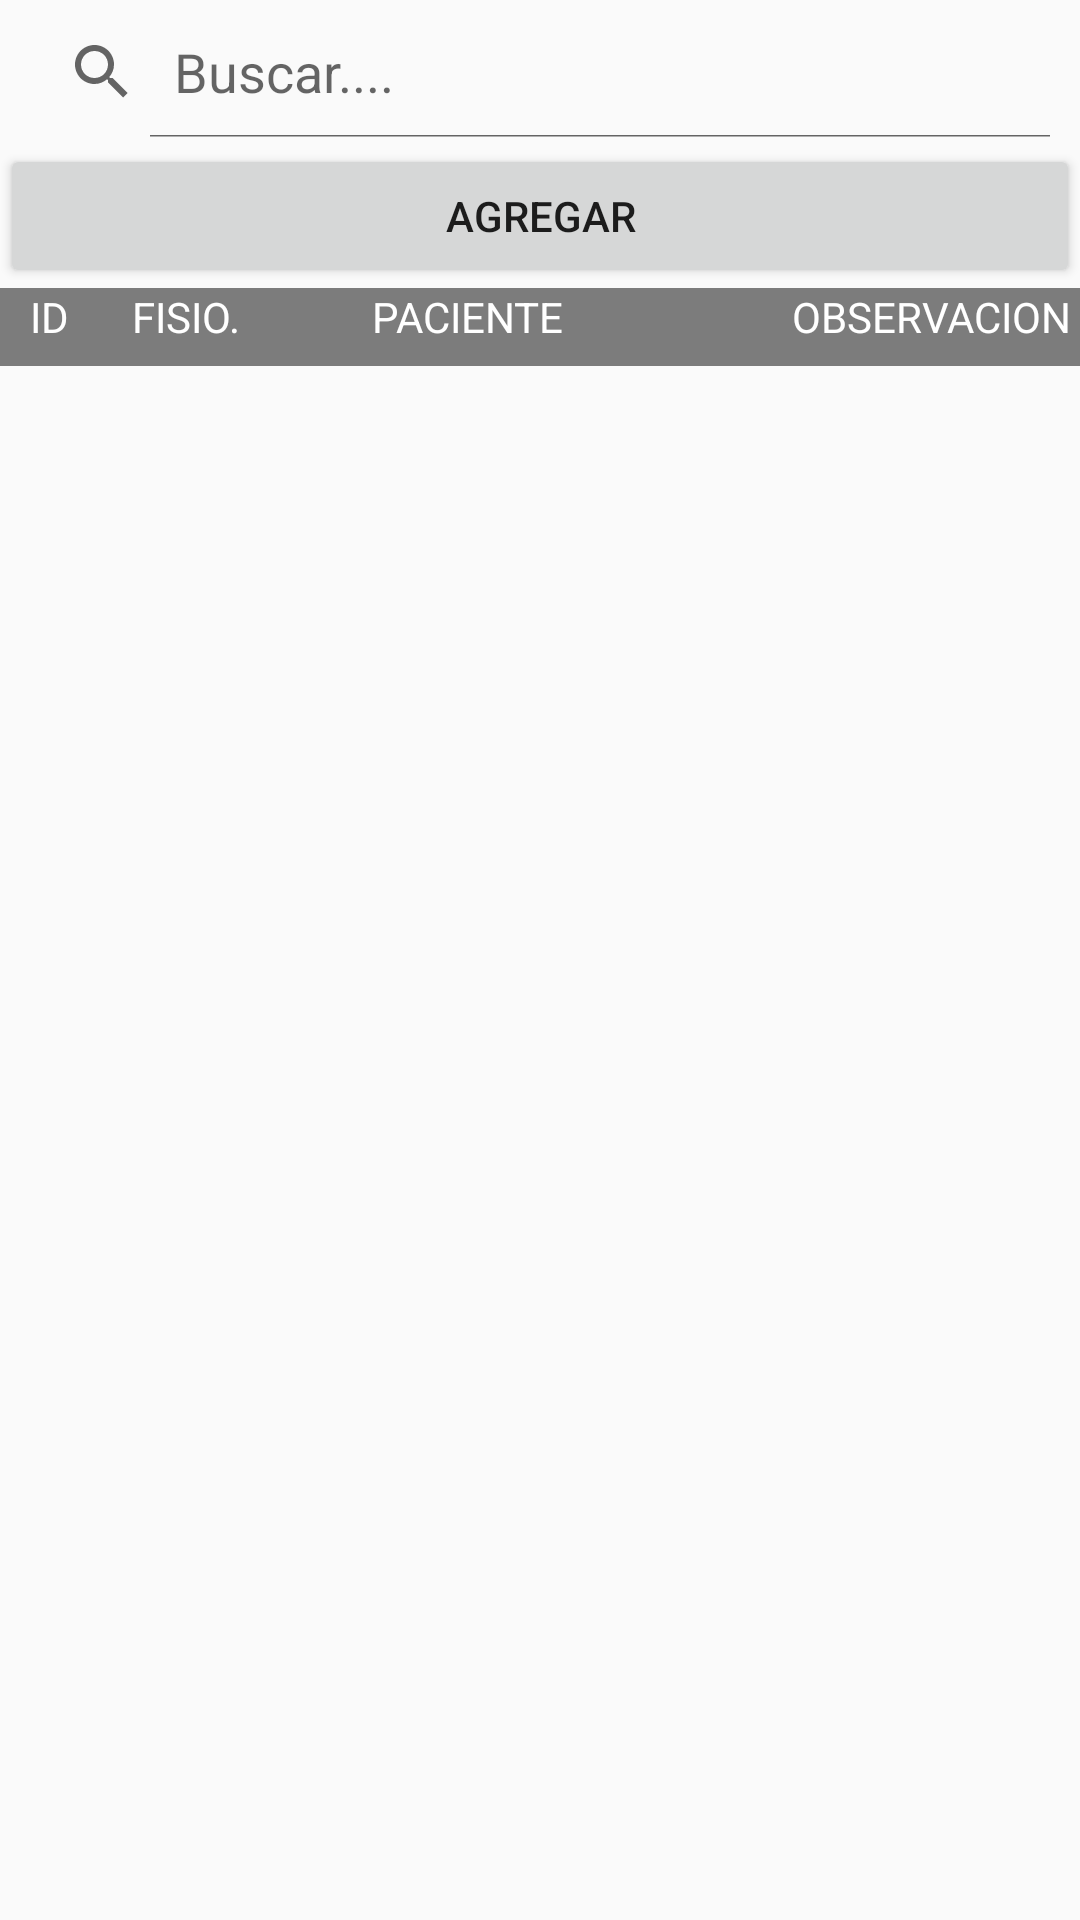

This screen was rendered from an Android layout file. Write that file and the resources it references.
<!-- AndroidManifest.xml: application theme DarkTheme -->
<!-- res/layout/fragment_ficha_clinica.xml -->
<?xml version="1.0" encoding="utf-8"?>
<androidx.constraintlayout.widget.ConstraintLayout xmlns:android="http://schemas.android.com/apk/res/android"
    xmlns:app="http://schemas.android.com/apk/res-auto"
    xmlns:tools="http://schemas.android.com/tools"
    android:layout_width="match_parent"
    android:layout_height="match_parent">

    <LinearLayout
        android:id="@+id/linearLayout3"
        android:layout_width="0dp"
        android:layout_height="0dp"
        android:orientation="vertical"
        app:layout_constraintBottom_toBottomOf="parent"
        app:layout_constraintEnd_toEndOf="parent"
        app:layout_constraintStart_toStartOf="parent"
        app:layout_constraintTop_toTopOf="parent">

        <SearchView
            android:id="@+id/search_view"
            android:layout_width="match_parent"
            android:layout_height="wrap_content"
            android:iconifiedByDefault="false"
            android:padding="2dp"
            android:queryHint="Buscar...."
            app:layout_constraintTop_toBottomOf="@+id/list_view" />

        <Button
            android:id="@+id/buttonAgregarFicha"
            android:layout_width="match_parent"
            android:layout_height="wrap_content"
            android:text="AGREGAR" />

        <LinearLayout
            android:id="@+id/linearLayout"
            android:layout_width="match_parent"
            android:layout_height="26dp"
            android:background="#80000000"
            android:orientation="horizontal"
            app:layout_constraintBottom_toTopOf="@+id/linearLayout4"
            app:layout_constraintEnd_toEndOf="parent"
            app:layout_constraintStart_toStartOf="parent"
            app:layout_constraintTop_toTopOf="parent">

            <TextView
                android:id="@+id/idFicha"
                android:layout_width="34dp"
                android:layout_height="match_parent"
                android:layout_marginLeft="10sp"
                android:text="ID"
                android:textColor="#FFFFFF" />

            <TextView
                android:id="@+id/empleado"
                android:layout_width="80dp"
                android:layout_height="match_parent"
                android:text="FISIO."
                android:textColor="#FFFFFF" />

            <TextView
                android:id="@+id/cliente"
                android:layout_width="80dp"
                android:layout_height="match_parent"
                android:text="PACIENTE"
                android:textColor="#FFFFFF" />

            <TextView
                android:id="@+id/observacion"
                android:layout_width="80dp"
                android:layout_height="match_parent"
                android:layout_marginLeft="60dp"
                android:layout_weight="1"
                android:text="OBSERVACION"
                android:textColor="#FFFFFF" />
        </LinearLayout>
        

        <ListView
            android:id="@+id/list_view"
            android:layout_width="match_parent"
            android:layout_height="wrap_content"
            android:focusable="auto"
            app:layout_constraintTop_toBottomOf="parent" />
    </LinearLayout>

</androidx.constraintlayout.widget.ConstraintLayout>
<!-- resources referenced by this layout -->
<resources>
  <style name="DarkTheme" parent="Theme.AppCompat.DayNight">
          
          <item name="colorPrimary">@color/colorPrimary</item>
          <item name="colorPrimaryDark">@color/colorPrimaryDark</item>
          <item name="colorAccent">@color/colorAccent</item>
      </style>
  <color name="colorPrimary">#008577</color>
  <color name="colorPrimaryDark">#00574B</color>
  <color name="colorAccent">#008577</color>
</resources>
